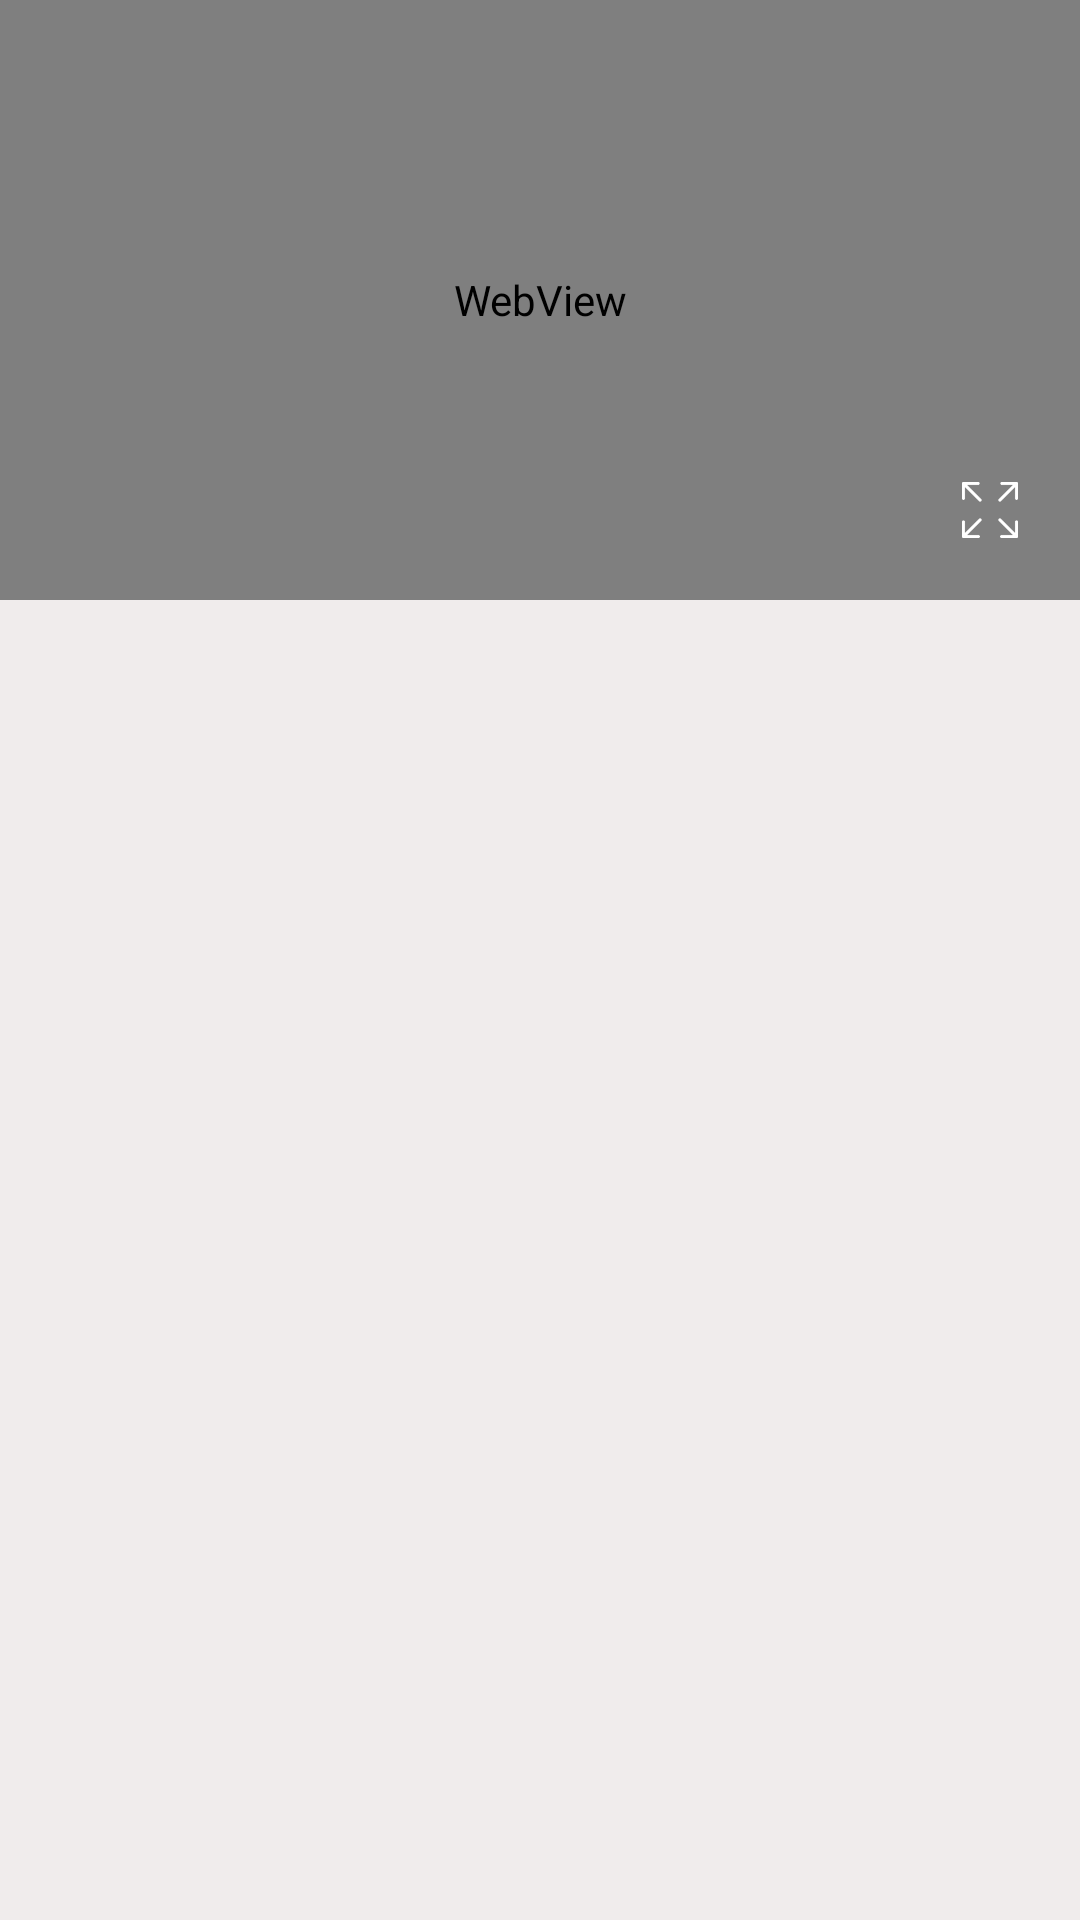

Write the Android layout XML for this screen, with the resource values it uses.
<!-- AndroidManifest.xml: application theme AppTheme -->
<!-- res/layout/activity_web_play.xml -->
<?xml version="1.0" encoding="utf-8"?>
<RelativeLayout xmlns:android="http://schemas.android.com/apk/res/android"
    android:layout_width="match_parent"
    android:layout_height="match_parent">

    <LinearLayout
        android:layout_width="match_parent"
        android:layout_height="match_parent"
        android:orientation="vertical">

        <RelativeLayout
            android:id="@+id/WebPlayActivity_full_layout"
            android:layout_width="match_parent"
            android:layout_height="200dp"
            android:background="@color/black" >

            <WebView
                android:id="@+id/WebPlayActivity_webView"
                android:layout_width="match_parent"
                android:layout_height="match_parent"
                android:layerType="hardware"
                android:background="@color/black" />

            <ImageView
                android:id="@+id/WebPlayActivity_full_img"
                android:layout_width="40dp"
                android:layout_height="40dp"
                android:layout_alignParentBottom="true"
                android:layout_alignParentEnd="true"
                android:layout_margin="10dp"
                android:padding="8dp"
                android:src="@mipmap/full" />
        </RelativeLayout>

        <GridView
            android:id="@+id/WebPlayActivity_gridView"
            android:layout_width="match_parent"
            android:layout_height="match_parent"
            android:background="@color/background"
            android:clickable="true"
            android:focusable="true"
            android:focusableInTouchMode="true"
            android:horizontalSpacing="5dp"
            android:numColumns="4"
            android:stretchMode="columnWidth"
            android:verticalSpacing="5dp" />
    </LinearLayout>

</RelativeLayout>
<!-- resources referenced by this layout -->
<resources>
  <color name="background">#F0ECEC</color>
  <color name="black">#333030</color>
  <!-- mipmap full: png bitmap (mipmap-xhdpi, 1634 bytes) -->
  <style name="AppTheme" parent="Theme.AppCompat.Light.DarkActionBar">
          <item name="android:windowBackground">@android:color/white</item>
          <item name="searchViewStyle">@style/SearchViewStyle</item>
  
          <item name="android:textColorPrimary">@color/text_color_primary</item>
          <item name="android:textColorSecondary">@color/text_second_color_primary</item>
  
          <item name="android:autoCompleteTextViewStyle">@style/AutoCompleteTextView</item>
      </style>
  <style name="SearchViewStyle" parent="Widget.AppCompat.SearchView">
          <item name="queryBackground">@android:color/transparent</item>
      </style>
  <color name="text_color_primary">#212121</color>
  <color name="text_second_color_primary">#727272</color>
  <style name="AutoCompleteTextView" parent="Widget.AppCompat.AutoCompleteTextView">
          <item name="android:textColor">@android:color/white</item>
          <item name="android:background">@null</item>
          <item name="android:textColorHint">@android:color/white</item>
      </style>
</resources>
